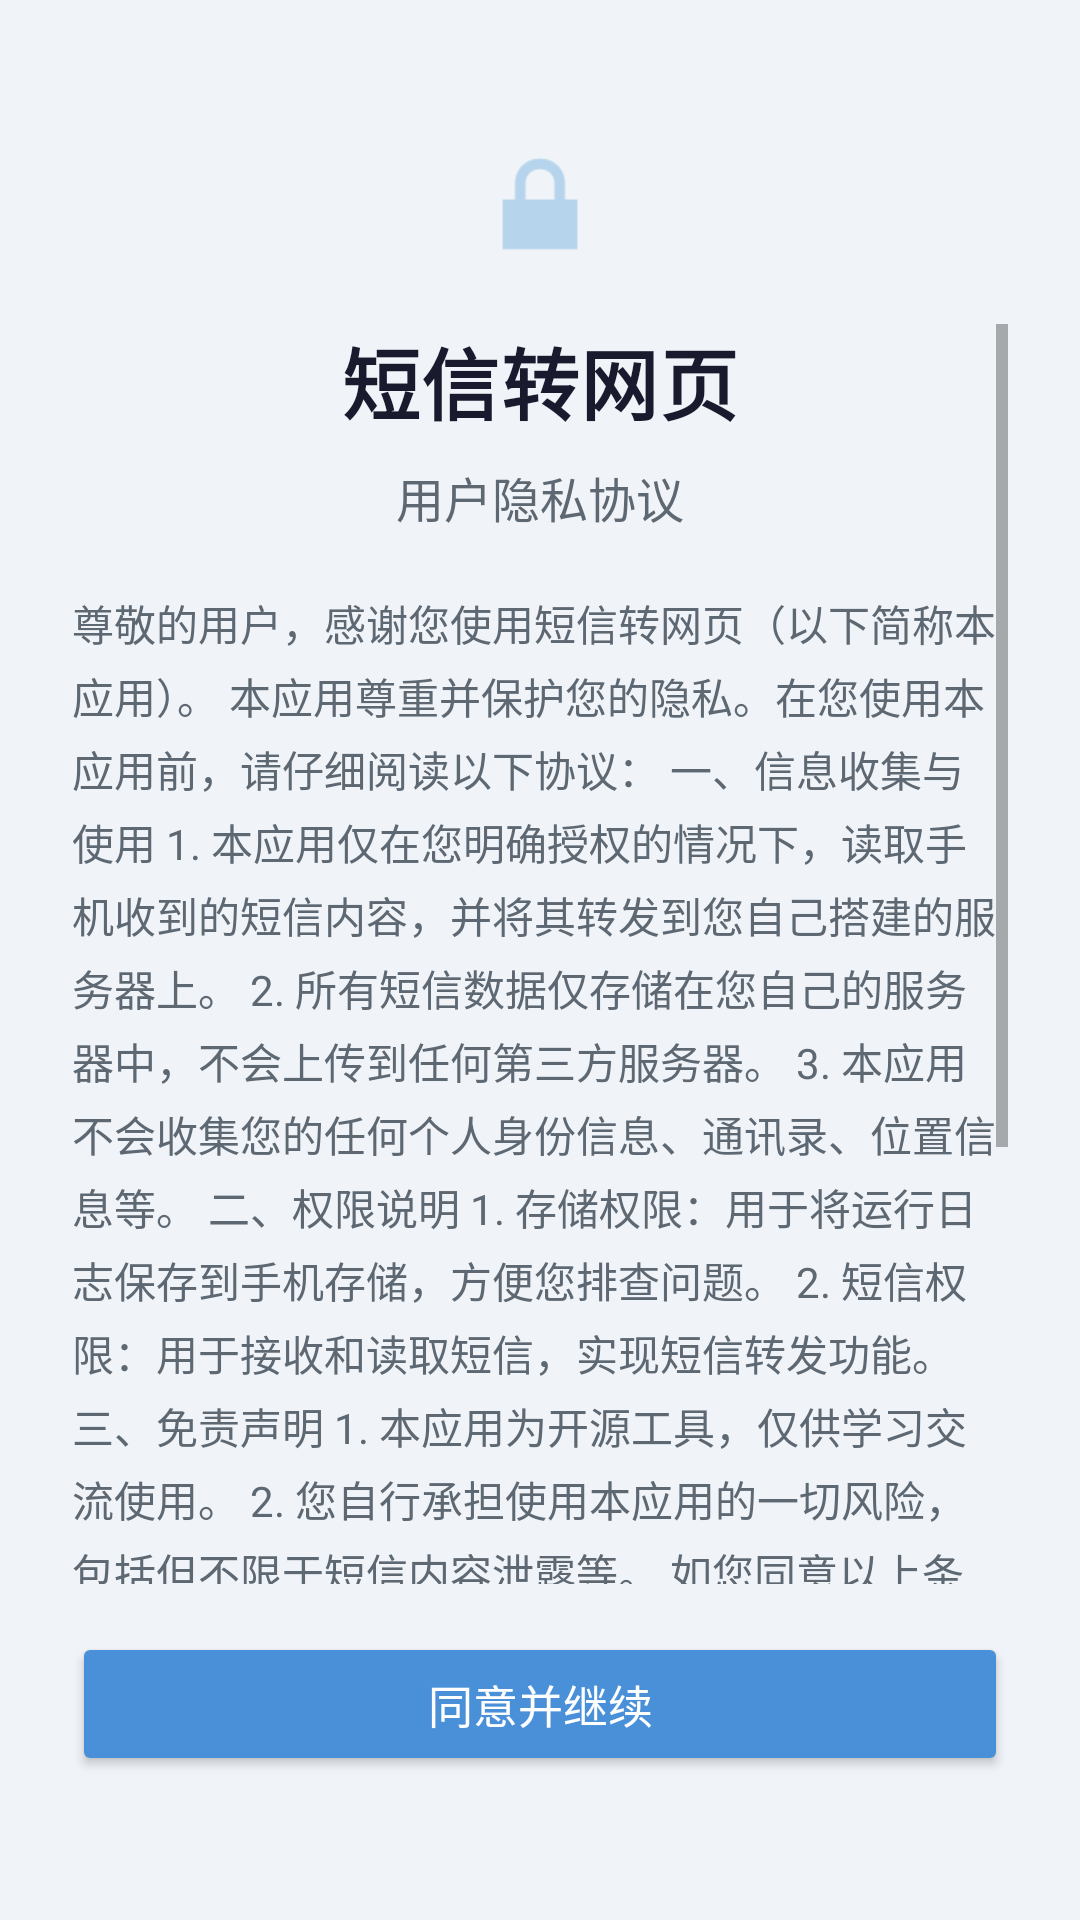

Produce the Android XML layout that renders to this screen, including the resource entries it uses.
<!-- AndroidManifest.xml: application theme Theme.SmsToWeb -->
<!-- res/layout/activity_privacy.xml -->
<?xml version="1.0" encoding="utf-8"?>
<LinearLayout xmlns:android="http://schemas.android.com/apk/res/android"
    android:layout_width="match_parent"
    android:layout_height="match_parent"
    android:orientation="vertical"
    android:padding="24dp"
    android:gravity="center_horizontal"
    android:background="@color/background">

    <ImageView
        android:layout_width="48dp"
        android:layout_height="48dp"
        android:src="@android:drawable/ic_lock_lock"
        android:alpha="0.5"
        android:layout_marginTop="20dp" />

    <ScrollView
        android:layout_width="match_parent"
        android:layout_height="0dp"
        android:layout_weight="1"
        android:layout_marginTop="16dp">

        <LinearLayout
            android:layout_width="match_parent"
            android:layout_height="wrap_content"
            android:orientation="vertical">

            <TextView
                android:layout_width="wrap_content"
                android:layout_height="wrap_content"
                android:text="短信转网页"
                android:textSize="26sp"
                android:textColor="@color/text_primary"
                android:textStyle="bold"
                android:layout_gravity="center"
                android:letterSpacing="0.02" />

            <TextView
                android:layout_width="wrap_content"
                android:layout_height="wrap_content"
                android:text="用户隐私协议"
                android:textSize="16sp"
                android:textColor="@color/text_secondary"
                android:layout_gravity="center"
                android:layout_marginTop="8dp" />

            <TextView
                android:layout_width="match_parent"
                android:layout_height="wrap_content"
                android:text="@string/privacy_text"
                android:textSize="14sp"
                android:textColor="@color/text_secondary"
                android:lineSpacingExtra="4dp"
                android:layout_marginTop="20dp" />

            <View
                android:layout_width="match_parent"
                android:layout_height="1dp"
                android:background="@color/divider"
                android:layout_marginTop="24dp" />

            <TextView
                android:layout_width="match_parent"
                android:layout_height="wrap_content"
                android:text="@string/open_source_notice"
                android:textSize="13sp"
                android:textColor="@color/text_hint"
                android:lineSpacingExtra="4dp"
                android:layout_marginTop="16dp"
                android:layout_marginBottom="8dp" />

        </LinearLayout>

    </ScrollView>

    <Button
        android:id="@+id/agreeBtn"
        android:layout_width="match_parent"
        android:layout_height="48dp"
        android:text="同意并继续"
        android:layout_marginTop="16dp"
        android:layout_marginBottom="24dp"
        android:backgroundTint="@color/primary"
        android:textColor="#FFFFFF"
        android:textSize="15sp" />

</LinearLayout>
<!-- resources referenced by this layout -->
<resources>
  <color name="background">#F0F4F8</color>
  <color name="divider">#E8ECF0</color>
  <color name="primary">#4A90D9</color>
  <color name="text_hint">#9BA3AF</color>
  <color name="text_primary">#1A1A2E</color>
  <color name="text_secondary">#5E6873</color>
  <string name="open_source_notice">★ 开源项目\n\n本项目代码完全开源，欢迎关注和 Star！\n\nGitHub: https://github.com/Li-Zhangye/stw\nGitee: https://gitee.com/li-zhangye/stw</string>
  <string name="privacy_text">尊敬的用户，感谢您使用短信转网页（以下简称"本应用"）。
  
  本应用尊重并保护您的隐私。在您使用本应用前，请仔细阅读以下协议：
  
  一、信息收集与使用
  1. 本应用仅在您明确授权的情况下，读取手机收到的短信内容，并将其转发到您自己搭建的服务器上。
  2. 所有短信数据仅存储在您自己的服务器中，不会上传到任何第三方服务器。
  3. 本应用不会收集您的任何个人身份信息、通讯录、位置信息等。
  
  二、权限说明
  1. 存储权限：用于将运行日志保存到手机存储，方便您排查问题。
  2. 短信权限：用于接收和读取短信，实现短信转发功能。
  
  三、免责声明
  1. 本应用为开源工具，仅供学习交流使用。
  2. 您自行承担使用本应用的一切风险，包括但不限于短信内容泄露等。
  
  如您同意以上条款，请点击"同意并继续"开始使用本应用。如不同意，请卸载本应用。</string>
  <style name="Theme.SmsToWeb" parent="Theme.MaterialComponents.Light.NoActionBar">
          <item name="colorPrimary">@color/primary</item>
          <item name="colorPrimaryDark">@color/primary_dark</item>
          <item name="colorAccent">@color/accent</item>
          <item name="colorOnPrimary">#FFFFFF</item>
          <item name="colorSurface">@color/surface</item>
          <item name="colorOnSurface">@color/text_primary</item>
          <item name="android:windowBackground">@color/background</item>
          <item name="android:statusBarColor">@color/primary_dark</item>
          <item name="android:navigationBarColor">@color/background</item>
          <item name="materialButtonStyle">@style/Widget.SmsToWeb.Button</item>
          <item name="android:windowAnimationStyle">@style/Animation.SmsToWeb</item>
      </style>
  <color name="primary_dark">#357ABD</color>
  <color name="accent">#7BB3E0</color>
  <color name="surface">#FFFFFF</color>
  <style name="Widget.SmsToWeb.Button" parent="Widget.MaterialComponents.Button">
          <item name="shapeAppearance">@style/ShapeAppearance.SmsToWeb.Button</item>
          <item name="android:textAllCaps">false</item>
          <item name="android:textSize">15sp</item>
          <item name="android:letterSpacing">0.01</item>
          <item name="cornerRadius">10dp</item>
      </style>
  <style name="Animation.SmsToWeb" parent="@android:style/Animation.Activity">
          <item name="android:activityOpenEnterAnimation">@anim/slide_in_right</item>
          <item name="android:activityOpenExitAnimation">@anim/slide_out_left</item>
          <item name="android:activityCloseEnterAnimation">@anim/slide_in_left</item>
          <item name="android:activityCloseExitAnimation">@anim/slide_out_right</item>
      </style>
  <style name="ShapeAppearance.SmsToWeb.Button" parent="ShapeAppearance.MaterialComponents.SmallComponent">
          <item name="cornerFamily">rounded</item>
          <item name="cornerSize">10dp</item>
      </style>
</resources>
